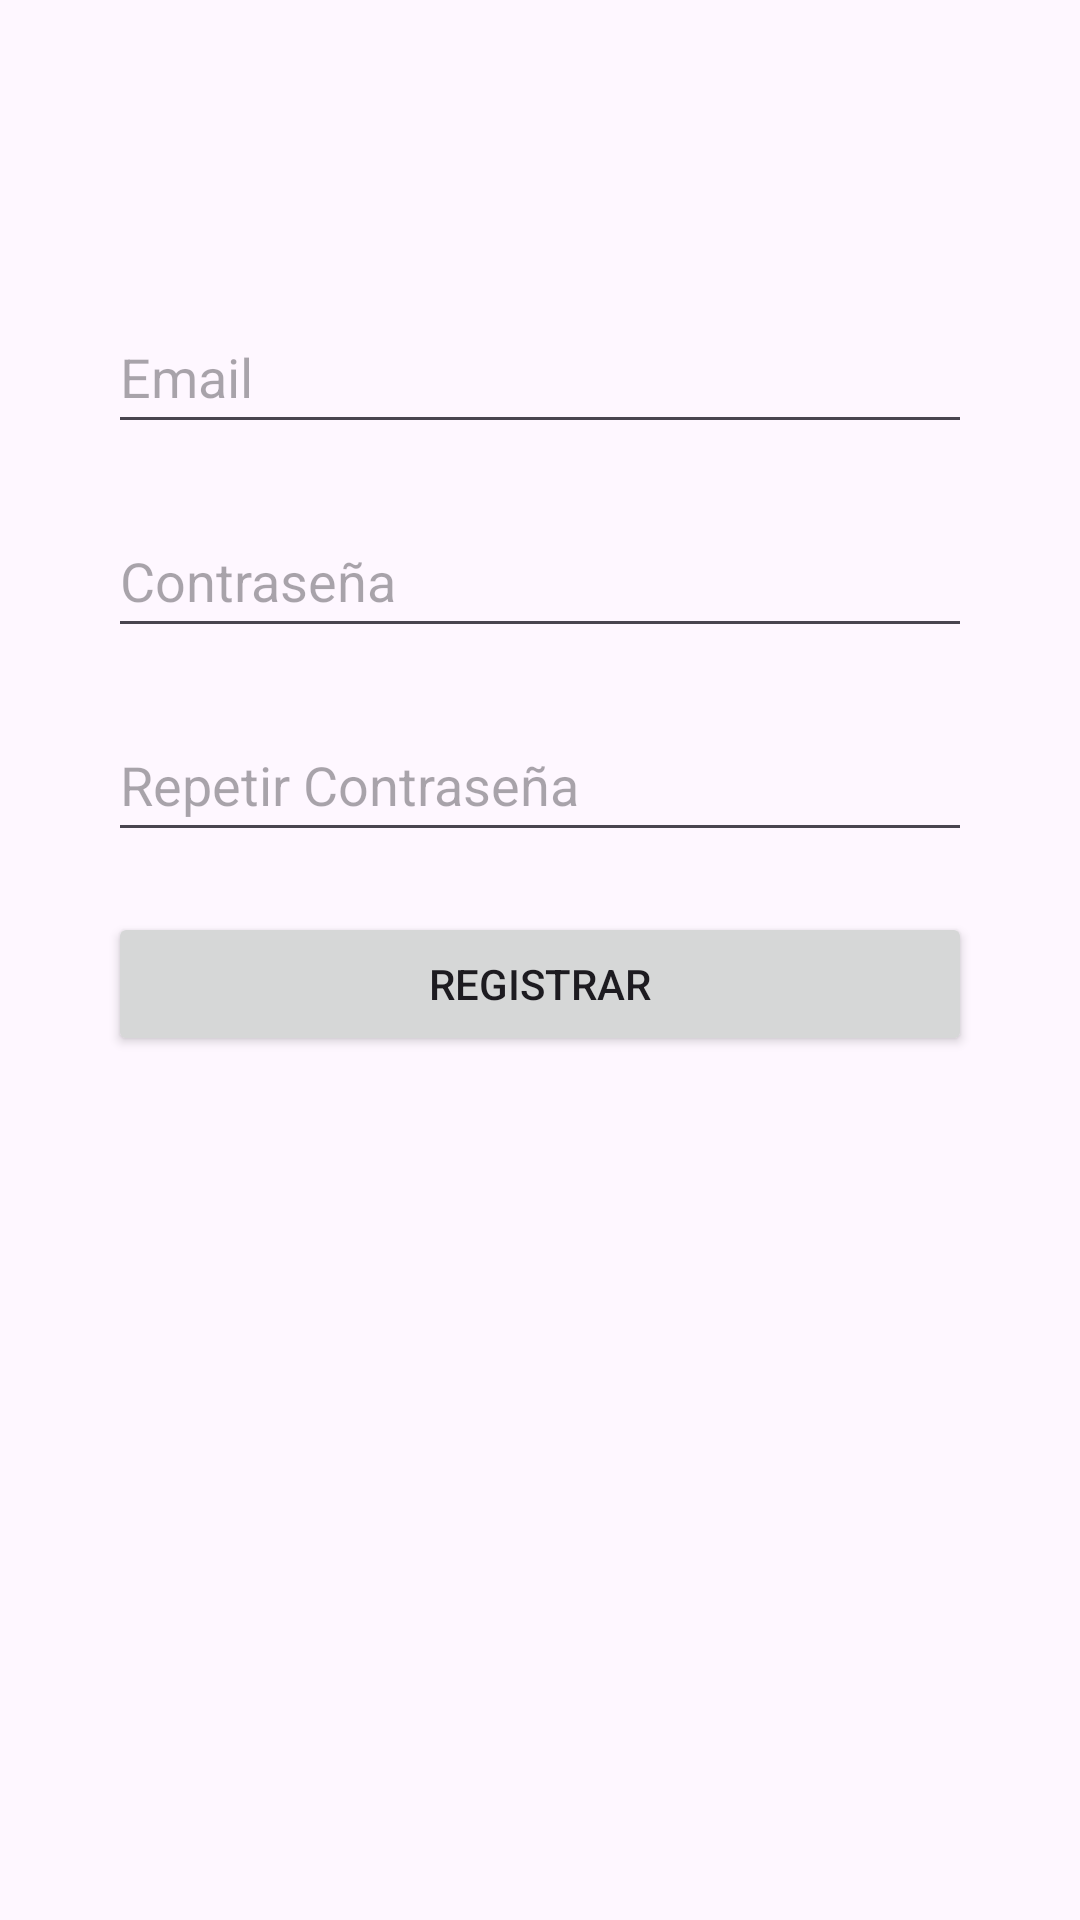

This screen was rendered from an Android layout file. Write that file and the resources it references.
<!-- AndroidManifest.xml: application theme Theme.BocetoPetFood -->
<!-- res/layout/activity_register.xml -->
<?xml version="1.0" encoding="utf-8"?>
<androidx.constraintlayout.widget.ConstraintLayout xmlns:android="http://schemas.android.com/apk/res/android"
    xmlns:app="http://schemas.android.com/apk/res-auto"
    xmlns:tools="http://schemas.android.com/tools"
    android:layout_width="match_parent"
    android:layout_height="match_parent"
    tools:context="RegisterActivity">

    <EditText
        android:id="@+id/register_email"
        android:layout_width="0dp"
        android:layout_height="wrap_content"
        android:layout_marginTop="100dp"
        android:hint="@string/email"
        android:inputType="textEmailAddress"
        android:minHeight="48dp"
        app:layout_constraintEnd_toEndOf="parent"
        app:layout_constraintStart_toStartOf="parent"
        app:layout_constraintTop_toTopOf="parent"
        app:layout_constraintWidth_percent="0.8" />

    <EditText
        android:id="@+id/register_password"
        android:layout_width="0dp"
        android:layout_height="wrap_content"
        android:layout_marginTop="20dp"
        android:hint="@string/contraseña"
        android:inputType="textPassword"
        android:minHeight="48dp"
        app:layout_constraintEnd_toEndOf="parent"
        app:layout_constraintStart_toStartOf="parent"
        app:layout_constraintTop_toBottomOf="@id/register_email"
        app:layout_constraintWidth_percent="0.8" />

    <EditText
        android:id="@+id/register_confirm_password"
        android:layout_width="0dp"
        android:layout_height="wrap_content"
        android:layout_marginTop="20dp"
        android:hint="@string/repetir_contraseña"
        android:inputType="textPassword"
        android:minHeight="48dp"
        app:layout_constraintEnd_toEndOf="parent"
        app:layout_constraintStart_toStartOf="parent"
        app:layout_constraintTop_toBottomOf="@id/register_password"
        app:layout_constraintWidth_percent="0.8" />

    <Button
        android:id="@+id/register_button"
        android:layout_width="0dp"
        android:layout_height="wrap_content"
        android:text="@string/Registrarse"
        app:layout_constraintTop_toBottomOf="@id/register_confirm_password"
        app:layout_constraintStart_toStartOf="parent"
        app:layout_constraintEnd_toEndOf="parent"
        android:layout_marginTop="20dp"
        app:layout_constraintWidth_percent="0.8" />
</androidx.constraintlayout.widget.ConstraintLayout>
<!-- resources referenced by this layout -->
<resources>
  <string name="Registrarse">Registrar</string>
  <string name="email">Email</string>
  <style name="Theme.BocetoPetFood" parent="Base.Theme.BocetoPetFood" />
  <style name="Base.Theme.BocetoPetFood" parent="Theme.Material3.DayNight.NoActionBar">
          
          
      </style>
</resources>
